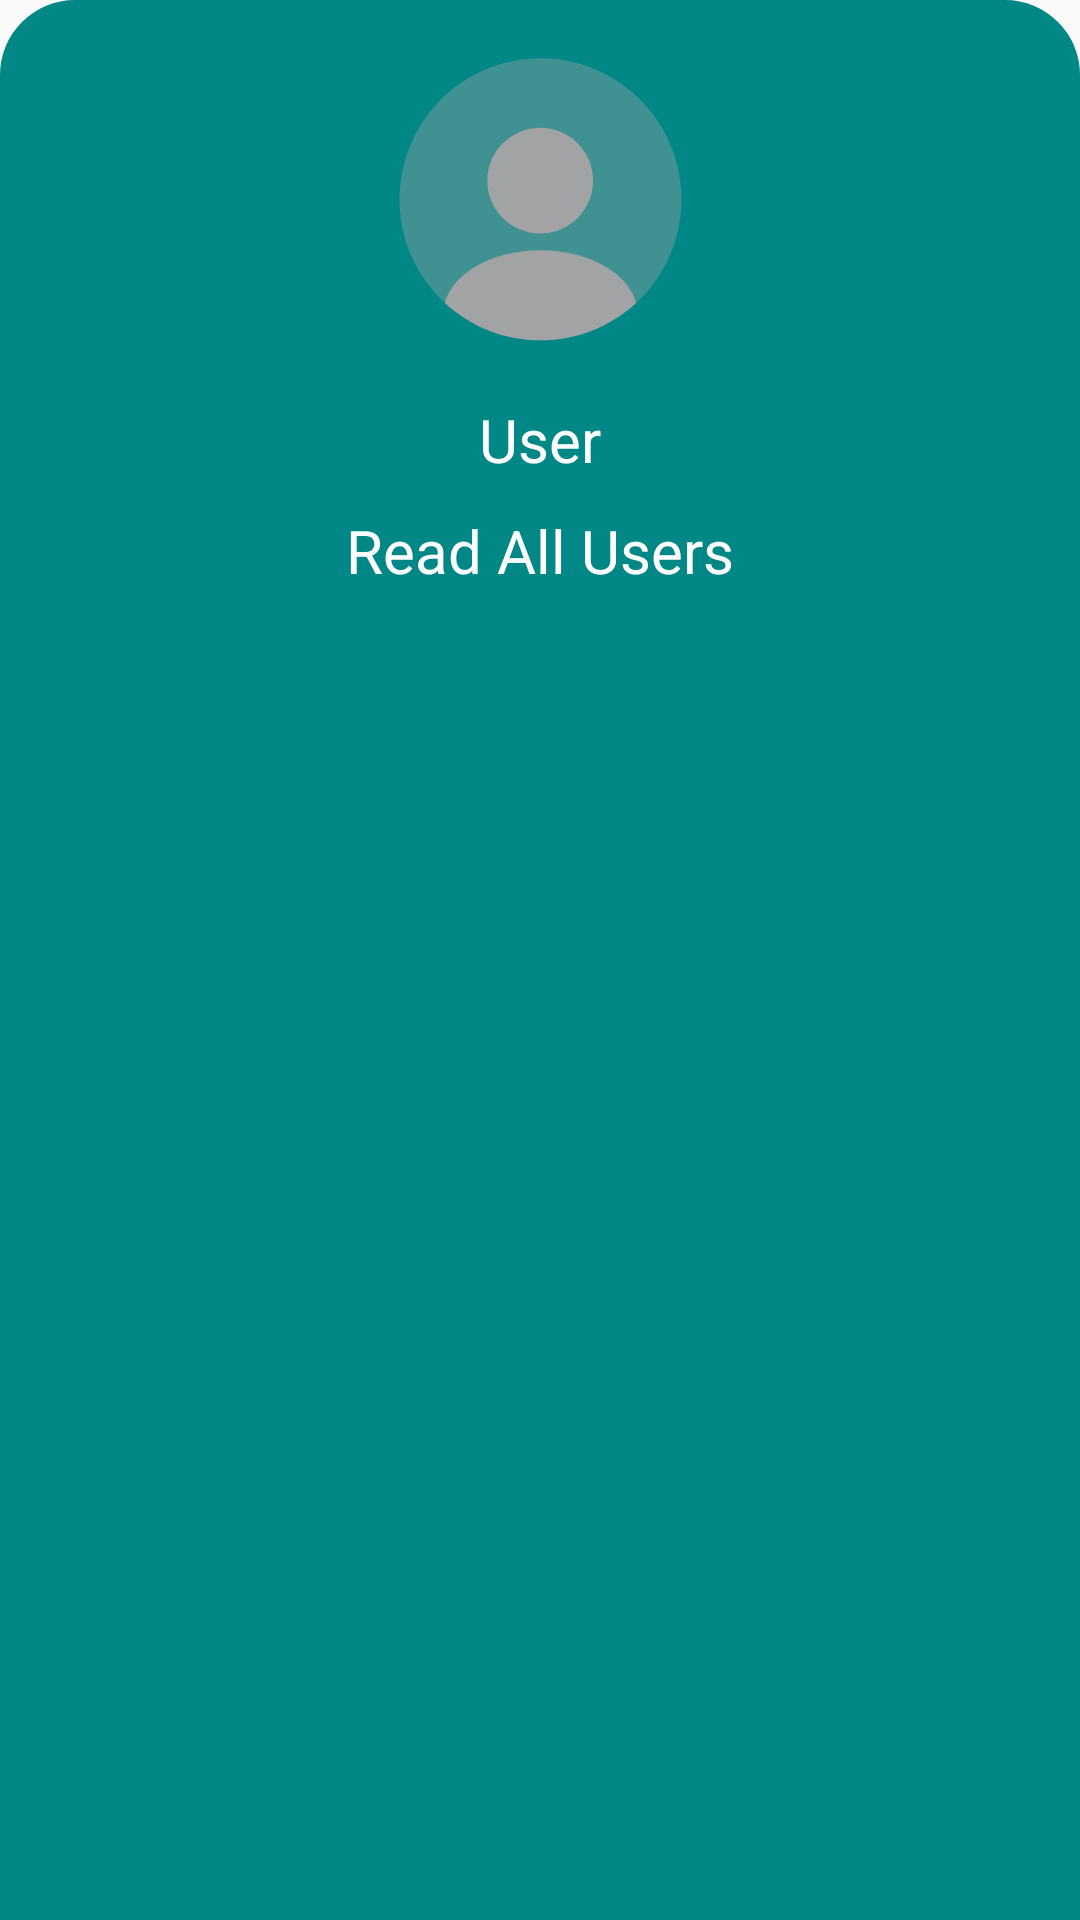

Reconstruct the res/layout file that produces this screen, plus the resources it refers to.
<!-- AndroidManifest.xml: application theme Theme.Topshiriq -->
<!-- res/layout/bottomsheet.xml -->
<?xml version="1.0" encoding="utf-8"?>
<FrameLayout
    xmlns:android="http://schemas.android.com/apk/res/android"
    xmlns:app="http://schemas.android.com/apk/res-auto"
    xmlns:tools="http://schemas.android.com/tools"
    android:background="@drawable/bottommenu"
    android:layout_width="match_parent"
    android:layout_height="wrap_content">
    <androidx.constraintlayout.widget.ConstraintLayout
        android:layout_width="match_parent"
        android:layout_height="wrap_content"
        android:id="@+id/webViewLayout"
        tools:ignore="WebViewLayout">

        <ImageView
            android:id="@+id/close"
            android:layout_width="wrap_content"
            android:layout_height="wrap_content"
            android:layout_marginTop="10dp"
            android:src="@drawable/user"
            app:layout_constraintEnd_toEndOf="parent"
            app:layout_constraintStart_toStartOf="parent"
            app:layout_constraintTop_toTopOf="parent" />

        <TextView
            android:id="@+id/textView"
            android:layout_width="match_parent"
            android:layout_height="wrap_content"
            android:layout_marginTop="10dp"
            android:gravity="center"
            android:text="User"
            android:textColor="@color/white"
            android:textSize="20sp"
            app:layout_constraintEnd_toEndOf="parent"
            app:layout_constraintStart_toStartOf="parent"
            app:layout_constraintTop_toBottomOf="@+id/close" />

        <View
            android:id="@+id/view"
            android:layout_width="0dp"
            android:layout_height="10dp"
            app:layout_constraintEnd_toEndOf="parent"
            app:layout_constraintStart_toStartOf="parent"
            app:layout_constraintTop_toBottomOf="@+id/textView" />

        <TextView
            android:id="@+id/textView2"
            android:layout_width="match_parent"
            android:layout_height="wrap_content"
            android:gravity="center"
            android:text="@string/read_all_users"
            android:textColor="@color/white"
            android:textSize="20sp"
            app:layout_constraintEnd_toEndOf="parent"
            app:layout_constraintStart_toStartOf="parent"
            app:layout_constraintTop_toBottomOf="@+id/view" />
        <View
            android:layout_width="0dp"
            android:layout_height="100dp"
            android:layout_marginTop="10dp"
            app:layout_constraintEnd_toEndOf="parent"
            app:layout_constraintStart_toStartOf="parent"
            app:layout_constraintTop_toBottomOf="@+id/textView2" />




    </androidx.constraintlayout.widget.ConstraintLayout>

</FrameLayout>
<!-- resources referenced by this layout -->
<resources>
  <color name="white">#FFFFFFFF</color>
  <!-- drawable bottommenu (drawable) -->
  <?xml version="1.0" encoding="utf-8"?>
  <shape xmlns:android="http://schemas.android.com/apk/res/android"
      android:shape="rectangle">
      <solid android:color="@color/fon"/>
      <corners android:topLeftRadius="25dp"
          android:topRightRadius="25dp"/>
  </shape>
  <!-- drawable user (drawable) -->
  <vector xmlns:android="http://schemas.android.com/apk/res/android"
      android:width="113dp"
      android:height="113dp"
      android:viewportWidth="113"
      android:viewportHeight="113">
    <path
        android:pathData="M103.5,56.45C103.5,65.74 100.74,74.83 95.58,82.56C90.41,90.29 83.07,96.31 74.48,99.87C65.9,103.43 56.45,104.36 47.33,102.54C38.21,100.73 29.84,96.25 23.26,89.68C16.69,83.11 12.21,74.73 10.4,65.62C8.59,56.5 9.52,47.05 13.08,38.46C16.63,29.87 22.66,22.53 30.39,17.37C38.12,12.2 47.2,9.45 56.5,9.45C68.96,9.45 80.92,14.4 89.73,23.21C98.55,32.03 103.5,43.98 103.5,56.45V56.45Z"
        android:strokeAlpha="0.4"
        android:fillColor="#A1A3A5"
        android:fillAlpha="0.4"/>
    <path
        android:pathData="M56.5,32.62C54.19,32.6 51.9,33.04 49.76,33.91C47.62,34.78 45.67,36.07 44.02,37.69C40.7,40.97 38.81,45.43 38.78,50.1C38.75,54.77 40.58,59.26 43.86,62.58C47.13,65.9 51.6,67.79 56.27,67.82H57.11C61.71,67.64 66.05,65.66 69.21,62.32C72.37,58.97 74.1,54.52 74.02,49.92C73.94,45.32 72.06,40.93 68.79,37.7C65.51,34.46 61.1,32.64 56.5,32.62V32.62Z"
        android:fillColor="#A1A3A5"/>
    <path
        android:pathData="M88.37,90.99C79.69,99.01 68.31,103.46 56.5,103.45C44.69,103.46 33.31,99.01 24.63,90.99C25.76,86.72 28.82,82.82 33.28,79.81C46.11,71.26 66.98,71.26 79.72,79.81C84.23,82.82 87.24,86.72 88.37,90.99Z"
        android:fillColor="#A1A3A5"/>
  </vector>
  <string name="read_all_users">Read All Users</string>
  <style name="Theme.Topshiriq" parent="Theme.AppCompat.Light.DarkActionBar">
          
          <item name="colorPrimary">@color/purple_500</item>
          <item name="colorPrimaryDark">@color/purple_700</item>
          <item name="colorAccent">@color/teal_200</item>
          
      </style>
  <color name="fon">#FF018786</color>
  <color name="purple_500">#4697FB</color>
  <color name="purple_700">#52ADF3</color>
  <color name="teal_200">#FF03DAC5</color>
</resources>
